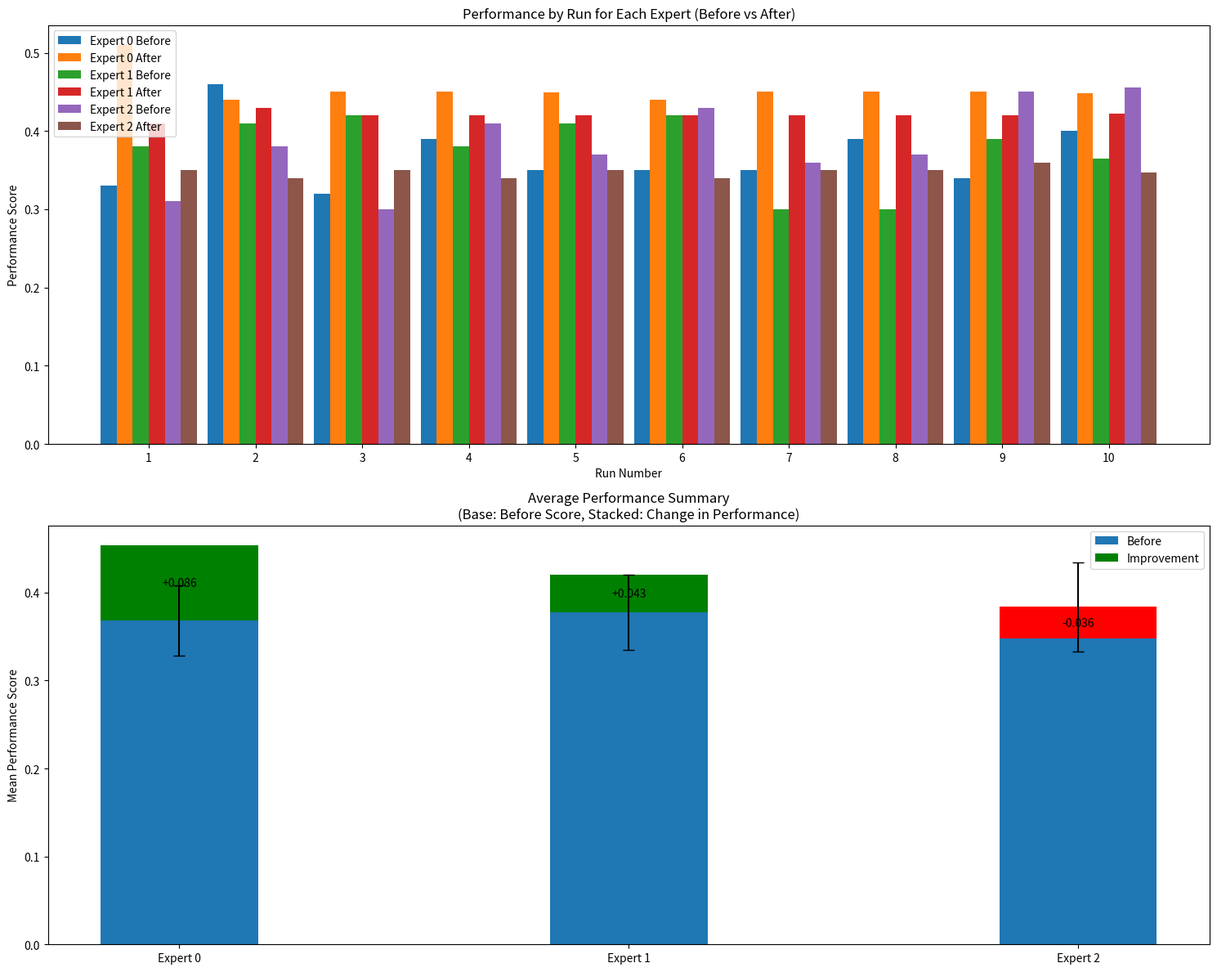

Python code for this plot:
"""
 ____   ___    _   _  ___ _____   _   _ ____  _____   _____ _   _ ___ ____    ____ ___  ____  _____ 
|  _ \ / _ \  | \ | |/ _ \_   _| | | | / ___|| ____| |_   _| | | |_ _/ ___|  / ___/ _ \|  _ \| ____|
| | | | | | | |  \| | | | || |   | | | \___ \|  _|     | | | |_| || |\___ \ | |  | | | | | | |  _|  
| |_| | |_| | | |\  | |_| || |   | |_| |___) | |___    | | |  _  || | ___) || |__| |_| | |_| | |___ 
|____/ \___/  |_| \_|\___/ |_|    \___/|____/|_____|   |_| |_| |_|___|____/  \____\___/|____/|_____|
                                                                                                       
This is a genai script for interim plotting. DO NOT REUSE.
"""
import matplotlib
matplotlib.use('Agg')  # Set the backend before importing pyplot
import matplotlib.pyplot as plt
import seaborn as sns
import pandas as pd
import numpy as np

data = {
    "Run": [1, 2, 3, 4, 5, 6, 7, 8, 9, 10],
    "Expert 0 Before": [0.33, 0.46, 0.32, 0.39, 0.35, 0.35, 0.35, 0.39, 0.34, 0.4],
    "Expert 1 Before": [0.38, 0.41, 0.42, 0.38, 0.41, 0.42, 0.30, 0.30, 0.39, 0.365],
    "Expert 2 Before": [0.31, 0.38, 0.30, 0.41, 0.37, 0.43, 0.36, 0.37, 0.45, 0.456],
    "Expert 0 After": [0.51, 0.44, 0.45, 0.45, 0.449, 0.44, 0.45, 0.45, 0.45, 0.448],
    "Expert 1 After": [0.41, 0.43, 0.42, 0.42, 0.42, 0.42, 0.42, 0.42, 0.42, 0.422],
    "Expert 2 After": [0.35, 0.34, 0.35, 0.34, 0.35, 0.34, 0.35, 0.35, 0.36, 0.3471],
}

# Convert the dictionary to a DataFrame
df = pd.DataFrame(data)

# Create figure with two subplots
fig, (ax1, ax2) = plt.subplots(2, 1, figsize=(15, 12))

# First subplot: Bar plot for each run
x = np.arange(len(df['Run']))
width = 0.15  # Width of the bars

# Plot bars for each expert before/after
ax1.bar(x - width*2.5, df['Expert 0 Before'], width, label='Expert 0 Before')
ax1.bar(x - width*1.5, df['Expert 0 After'], width, label='Expert 0 After')
ax1.bar(x - width*0.5, df['Expert 1 Before'], width, label='Expert 1 Before')
ax1.bar(x + width*0.5, df['Expert 1 After'], width, label='Expert 1 After')
ax1.bar(x + width*1.5, df['Expert 2 Before'], width, label='Expert 2 Before')
ax1.bar(x + width*2.5, df['Expert 2 After'], width, label='Expert 2 After')

ax1.set_xlabel('Run Number')
ax1.set_ylabel('Performance Score')
ax1.set_title('Performance by Run for Each Expert (Before vs After)')
ax1.set_xticks(x)
ax1.set_xticklabels(df['Run'])
ax1.legend()

# Second subplot: Stacked bar plot with means and differences
means = {
    'Expert 0': {
        'Before': np.mean(df['Expert 0 Before']),
        'After': np.mean(df['Expert 0 After']),
        'Difference': np.mean(df['Expert 0 After']) - np.mean(df['Expert 0 Before']),
        'Before_std': np.std(df['Expert 0 Before']),
        'After_std': np.std(df['Expert 0 After'])
    },
    'Expert 1': {
        'Before': np.mean(df['Expert 1 Before']),
        'After': np.mean(df['Expert 1 After']),
        'Difference': np.mean(df['Expert 1 After']) - np.mean(df['Expert 1 Before']),
        'Before_std': np.std(df['Expert 1 Before']),
        'After_std': np.std(df['Expert 1 After'])
    },
    'Expert 2': {
        'Before': np.mean(df['Expert 2 Before']),
        'After': np.mean(df['Expert 2 After']),
        'Difference': np.mean(df['Expert 2 After']) - np.mean(df['Expert 2 Before']),
        'Before_std': np.std(df['Expert 2 Before']),
        'After_std': np.std(df['Expert 2 After'])
    }
}

experts = ['Expert 0', 'Expert 1', 'Expert 2']
x = np.arange(len(experts))
width = 0.35

# Create stacked bars with before and difference
before_means = [means[expert]['Before'] for expert in experts]
differences = [means[expert]['Difference'] for expert in experts]
before_std = [means[expert]['Before_std'] for expert in experts]
after_std = [means[expert]['After_std'] for expert in experts]

# Plot the base bars (Before values)
ax2.bar(x, before_means, width, label='Before', yerr=before_std, capsize=5)

# Plot the difference bars, with different colors based on positive/negative change
for i, (diff, before) in enumerate(zip(differences, before_means)):
    color = 'green' if diff > 0 else 'red'
    ax2.bar(x[i], diff, width, bottom=before, label='Improvement' if i == 0 and diff > 0 else 'Decline' if i == 0 and diff < 0 else '', color=color)

ax2.set_ylabel('Mean Performance Score')
ax2.set_title('Average Performance Summary\n(Base: Before Score, Stacked: Change in Performance)')
ax2.set_xticks(x)
ax2.set_xticklabels(experts)
ax2.legend()

# Add text annotations for the differences
for i, (diff, before) in enumerate(zip(differences, before_means)):
    if diff > 0:
        ax2.text(i, before + diff/2, f'+{diff:.3f}', ha='center', va='center')
    else:
        ax2.text(i, before + diff/2, f'{diff:.3f}', ha='center', va='center')

plt.tight_layout()
plt.savefig('expert_performance_comparison.png', bbox_inches='tight', dpi=300)
plt.close()
